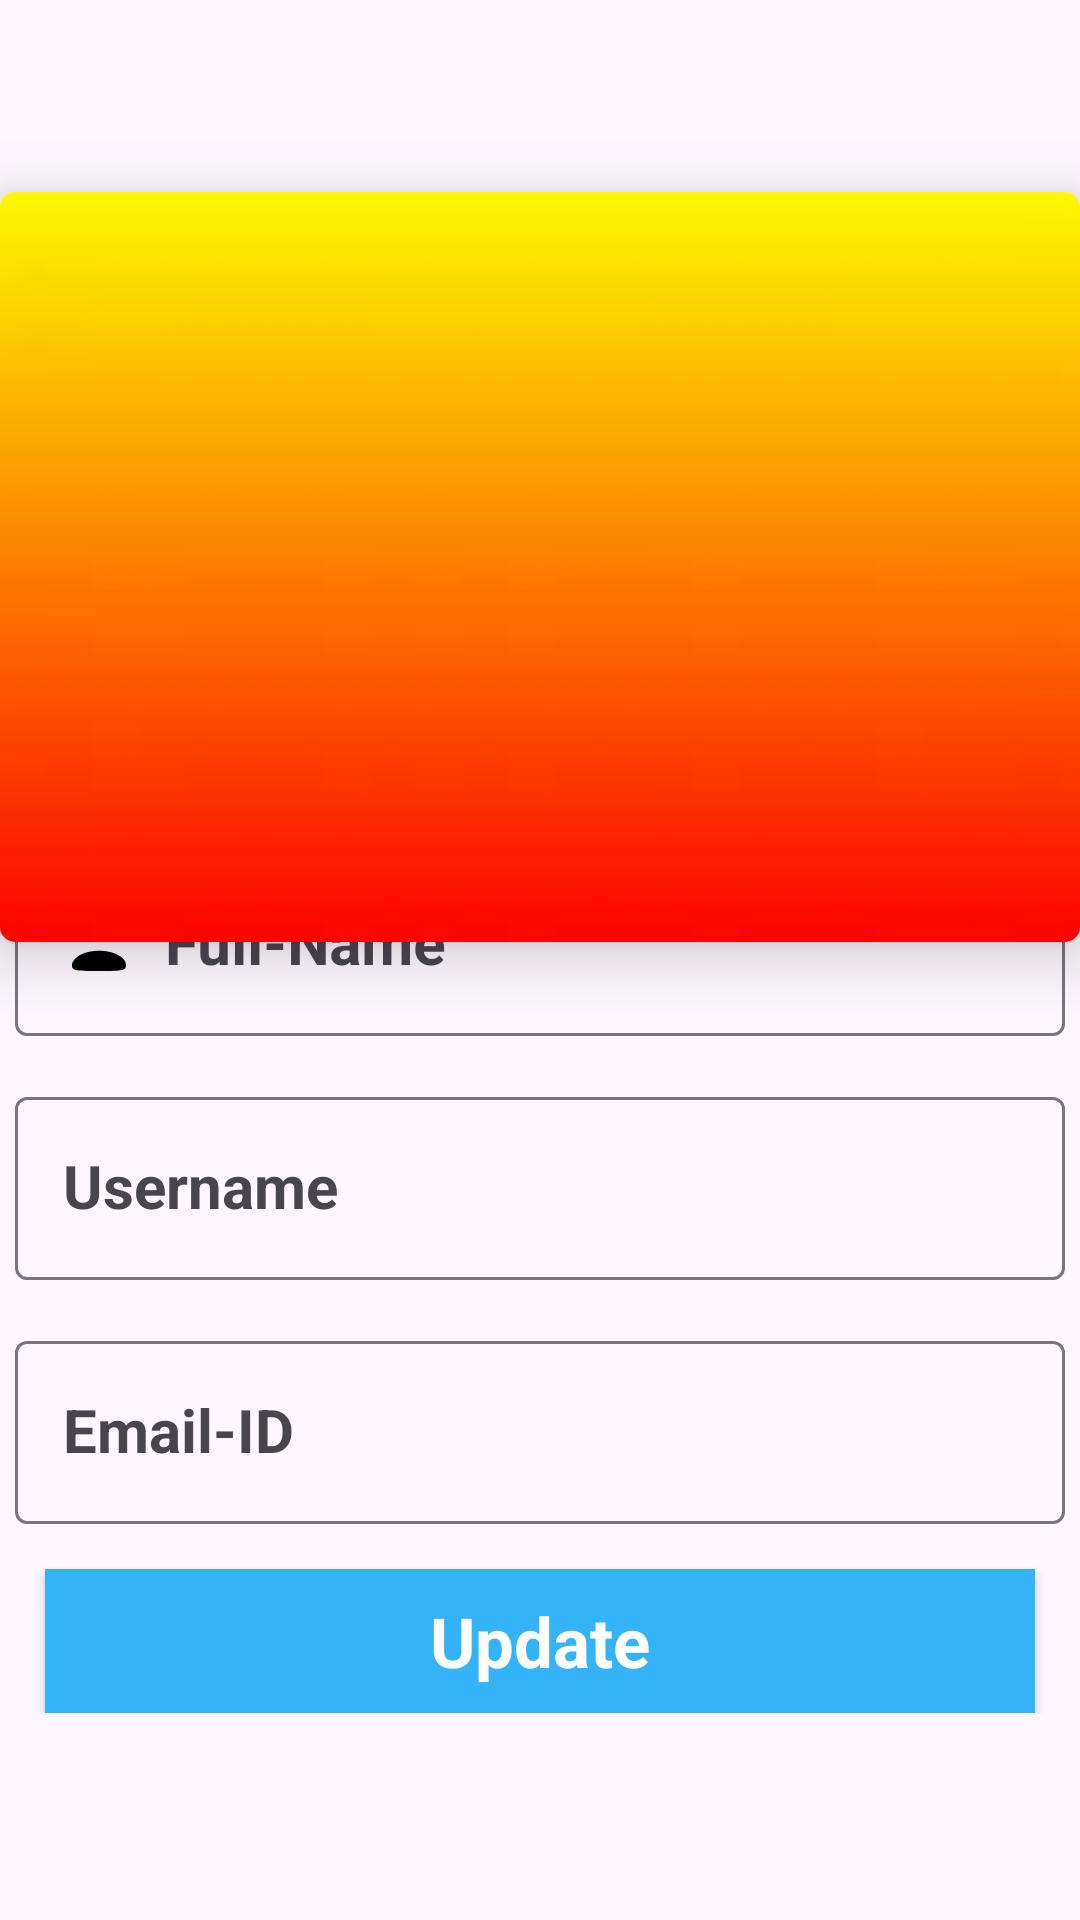

Here is an Android app screen rendered from its layout file. Give the layout XML and the strings, colors and styles it references.
<!-- AndroidManifest.xml: application theme Theme.Instagram_Authentication -->
<!-- res/layout/fragment_update__profile__page.xml -->
<?xml version="1.0" encoding="utf-8"?>
<FrameLayout xmlns:android="http://schemas.android.com/apk/res/android"
    xmlns:tools="http://schemas.android.com/tools"
    android:layout_width="match_parent"
    android:layout_height="match_parent"
    xmlns:app="http://schemas.android.com/apk/res-auto"
    tools:context=".Update_Profile_Page">
    <androidx.cardview.widget.CardView
        android:layout_width="match_parent"
        android:layout_height="250dp"
        app:cardCornerRadius="5dp"
        app:cardElevation="12dp"
        android:elevation="12dp"
        android:layout_marginTop="?attr/actionBarSize">
        <androidx.appcompat.widget.LinearLayoutCompat
            android:layout_width="match_parent"
            android:layout_height="match_parent"
            android:background="@drawable/orange_background"
            android:orientation="vertical">
        </androidx.appcompat.widget.LinearLayoutCompat>
    </androidx.cardview.widget.CardView>
    <androidx.appcompat.widget.LinearLayoutCompat
        android:layout_width="match_parent"
        android:layout_height="wrap_content"
        android:layout_gravity="center"
        android:layout_marginTop="100dp"
        android:orientation="vertical"
        android:padding="5dp">
        <com.google.android.material.textfield.TextInputLayout
            style="@style/ThemeOverlay.Material3.AutoCompleteTextView.OutlinedBox"
            android:layout_width="match_parent"
            android:layout_height="0dp"
            android:layout_marginTop="10dp"
            android:layout_marginBottom="5dp"
            android:layout_weight="1">
            <com.google.android.material.textfield.TextInputEditText
                android:id="@+id/update_fullname"
                android:layout_width="match_parent"
                android:layout_height="match_parent"
                android:drawableStart="@drawable/user"
                android:drawablePadding="10dp"
                android:hint="Full-Name"
                android:textAppearance="@color/black"
                android:textColor="@color/black"
                android:textColorHint="@color/black"
                android:textSize="20sp"
                android:textStyle="bold">
            </com.google.android.material.textfield.TextInputEditText>
        </com.google.android.material.textfield.TextInputLayout>

        <com.google.android.material.textfield.TextInputLayout
            style="@style/ThemeOverlay.Material3.AutoCompleteTextView.OutlinedBox"
            android:layout_width="match_parent"
            android:layout_height="0dp"
            android:layout_weight="1"
            android:layout_marginTop="10dp"
            android:layout_marginBottom="5dp">

            <com.google.android.material.textfield.TextInputEditText
                android:id="@+id/update_username"
                android:layout_width="match_parent"
                android:layout_height="match_parent"
                android:hint="Username"
                android:textAppearance="@color/black"
                android:textColor="@color/black"
                android:textColorHint="@color/black"
                android:textSize="20sp"
                android:textStyle="bold">
            </com.google.android.material.textfield.TextInputEditText>
        </com.google.android.material.textfield.TextInputLayout>

        <com.google.android.material.textfield.TextInputLayout
            style="@style/ThemeOverlay.Material3.AutoCompleteTextView.OutlinedBox"
            android:layout_width="match_parent"
            android:layout_height="0dp"
            android:layout_marginTop="10dp"
            android:layout_marginBottom="5dp"
            android:layout_weight="1">

            <com.google.android.material.textfield.TextInputEditText
                android:id="@+id/update_email"
                android:layout_width="match_parent"
                android:layout_height="match_parent"
                android:hint="Email-ID"
                android:textAppearance="@color/black"
                android:textColor="@color/black"
                android:textColorHint="@color/black"
                android:textSize="20sp"
                android:textStyle="bold">
            </com.google.android.material.textfield.TextInputEditText>
        </com.google.android.material.textfield.TextInputLayout>
        <androidx.appcompat.widget.AppCompatButton
            android:id="@+id/update_button"
            android:layout_width="match_parent"
            android:layout_height="wrap_content"
            android:layout_marginStart="10dp"
            android:layout_marginEnd="10dp"
            android:background="#34B3F8"
            android:layout_marginTop="10dp"
            android:text="Update"
            android:textSize="23sp"
            android:textAppearance="@color/white"
            android:textColor="@color/white"
            android:textStyle="bold">
        </androidx.appcompat.widget.AppCompatButton>
    </androidx.appcompat.widget.LinearLayoutCompat>
</FrameLayout>
<!-- resources referenced by this layout -->
<resources>
  <!-- drawable orange_background: jpg bitmap (drawable, 1107 bytes) -->
  <!-- drawable user (drawable) -->
  <vector xmlns:android="http://schemas.android.com/apk/res/android"
      android:width="24dp"
      android:height="24dp"
      android:viewportWidth="24"
      android:viewportHeight="24">
    <path
        android:pathData="M9,4.5c-1.5,1.8 -1,4.5 1.3,5.9 3.4,2.2 7.3,-2.7 4.7,-5.9 -1.6,-1.9 -4.4,-1.9 -6,-0z"
        android:fillColor="#000000"
        android:strokeColor="#00000000"/>
    <path
        android:pathData="M5.8,15.6c-1.6,0.8 -2.8,2.3 -2.8,3.4 0,1.8 0.7,2 9,2 8.3,-0 9,-0.2 9,-2 0,-4.2 -9.7,-6.4 -15.2,-3.4z"
        android:fillColor="#000000"
        android:strokeColor="#00000000"/>
  </vector>
  <style name="Theme.Instagram_Authentication" parent="Base.Theme.Instagram_Authentication" />
  <style name="Base.Theme.Instagram_Authentication" parent="Theme.Material3.DayNight.NoActionBar">
          
          
      </style>
  <!-- not gathered from this repository: default colours our renderer supplied (Android Studio template values) -->
  <color name="black">#FF000000</color>
  <color name="white">#FFFFFFFF</color>
</resources>
